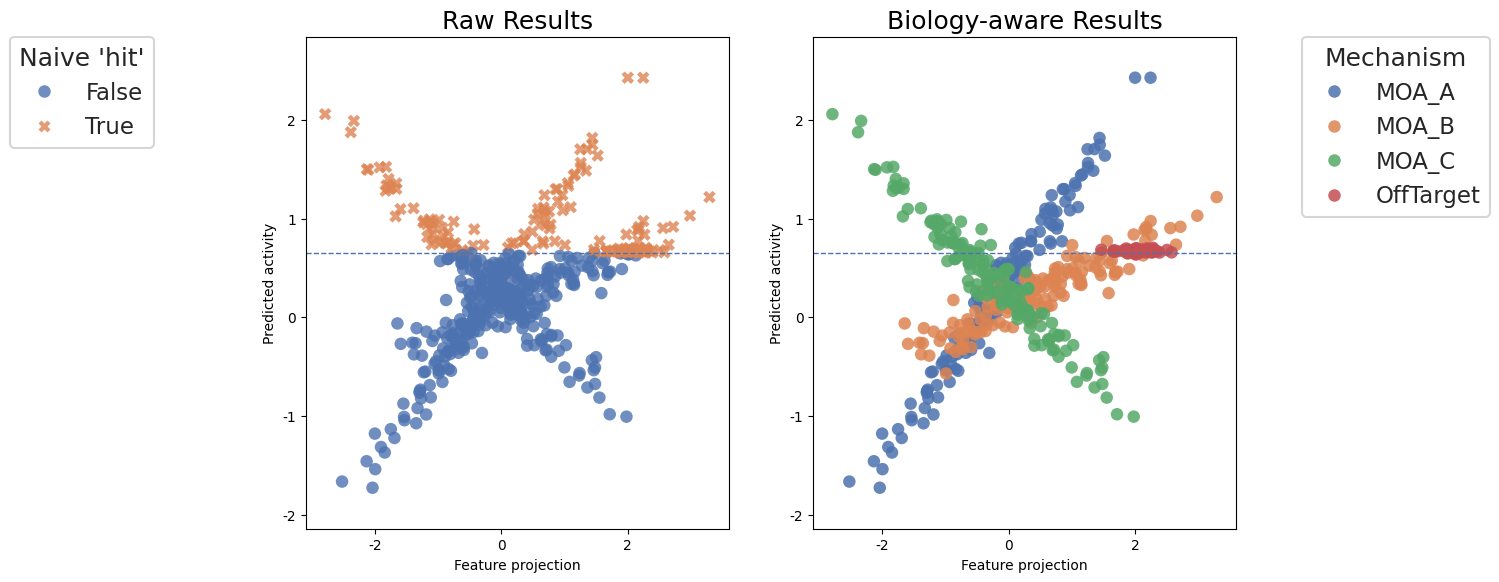
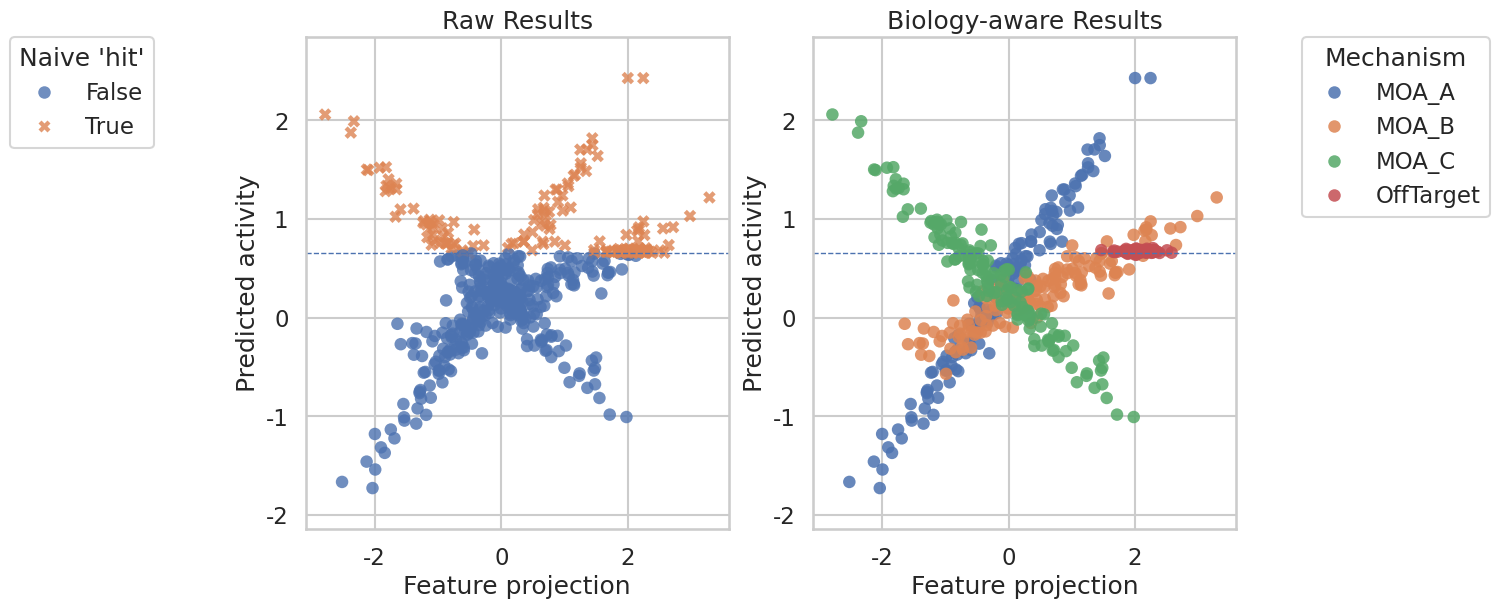

Recreate these plots in Python, in order. (Note: this script raises an exception after producing the figures.)
# ---
# jupyter:
#   jupytext:
#     cell_metadata_filter: -all
#     notebook_metadata_filter: all
#     text_representation:
#       extension: .py
#       format_name: percent
#       format_version: '1.3'
#       jupytext_version: 1.18.1
#   kernelspec:
#     display_name: Python 3 (ipykernel)
#     language: python
#     name: python3
#   language_info:
#     codemirror_mode:
#       name: ipython
#       version: 3
#     file_extension: .py
#     mimetype: text/x-python
#     name: python
#     nbconvert_exporter: python
#     pygments_lexer: ipython3
#     version: 3.11.14
# ---

# %%
import numpy as np
import pandas as pd
import matplotlib.pyplot as plt
import seaborn as sns

def plot_ai_vs_bio_contrast(
    n=450, 
    seed=7, 
    threshold=0.65, 
    noise=0.15,
    width_px=1200,
    height_px=639,
    dpi=100,
):
    """
    Two-panel illustration:
      Left  = 'AI without biology' (naive threshold -> misleading hits)
      Right = 'AI + biology' (colored by mechanism; structure becomes clear)
    """

    rng = np.random.default_rng(seed)

    # Simulate "features" and mechanisms
    n_a = n // 3
    n_b = n // 3
    n_c = n - n_a - n_b

    x_a = rng.normal(0.0, 1.0, n_a)
    y_a = 0.9 * x_a + rng.normal(0, noise, n_a) + 0.4

    x_b = rng.normal(0.5, 1.1, n_b)
    y_b = 0.3 * x_b + rng.normal(0, noise, n_b) + 0.15

    x_c = rng.normal(-0.3, 0.9, n_c)
    y_c = -0.6 * x_c + rng.normal(0, noise, n_c) + 0.25

    x = np.concatenate([x_a, x_b, x_c])
    y = np.concatenate([y_a, y_b, y_c])
    mech = (["MOA_A"] * n_a) + (["MOA_B"] * n_b) + (["MOA_C"] * n_c)

    # Add small off-target pocket near threshold
    m = n // 8
    x_fp = rng.normal(2.0, 0.25, m)
    y_fp = rng.normal(threshold + 0.02, 0.015, m)
    mech_fp = ["OffTarget"] * m

    x = np.concatenate([x, x_fp])
    y = np.concatenate([y, y_fp])
    mech = mech + mech_fp

    df = pd.DataFrame({"feature_x": x, "activity": y, "mechanism": mech})
    df["is_hit_naive"] = df["activity"] >= threshold

    # Plot setup
    fig_w, fig_h = width_px / dpi, height_px / dpi
    fig, axes = plt.subplots(1, 2, figsize=(fig_w, fig_h), dpi=dpi)
    sns.set(context="talk", style="whitegrid")

    # Left: naive hits
    ax = axes[0]
    sns.scatterplot(
        data=df, x="feature_x", y="activity",
        hue="is_hit_naive", style="is_hit_naive",
        alpha=0.8, edgecolor="none", ax=ax
    )
    ax.axhline(threshold, linestyle="--", linewidth=1)
    ax.set_title("Raw Results")
    ax.set_xlabel("Feature projection")
    ax.set_ylabel("Predicted activity")

    # Right: biology-aware
    ax = axes[1]
    sns.scatterplot(
        data=df, x="feature_x", y="activity",
        hue="mechanism", alpha=0.85, edgecolor="none", ax=ax
    )
    ax.axhline(threshold, linestyle="--", linewidth=1)
    ax.set_title("Biology-aware Results")
    ax.set_xlabel("Feature projection")
    ax.set_ylabel("Predicted activity")

    # Harmonize y-limits
    y_min, y_max = df["activity"].min(), df["activity"].max()
    pad = 0.1 * (y_max - y_min)
    for ax in axes:
        ax.set_ylim(y_min - pad, y_max + pad)

    # Legends outside
    axes[0].legend(
        title="Naive 'hit'",
        bbox_to_anchor=(-0.7, 1),
        loc="upper left",
        borderaxespad=0.
    )
    axes[1].legend(
        title="Mechanism",
        bbox_to_anchor=(1.60, 1),
        loc="upper right",
        borderaxespad=0.
    )
    return fig
dpi=100
fig = plot_ai_vs_bio_contrast(dpi=dpi)
plt.show()

# %%
dpi = 100
width_px = 1200
height_px = 639

fig = plot_ai_vs_bio_contrast(width_px=width_px, height_px=height_px, dpi=dpi)

# 1) Ensure legends are included in layout
for ax in fig.axes:
    leg = ax.get_legend()
    if leg is not None:
        leg.set_in_layout(True)

# 2) Compute proportional padding (e.g. 2% of figure size)
#    pad_inches is in *inches*, so convert from pixels.
pad_fraction = 0.02  # adjust this to taste (1–3% usually enough)
pad_inches = (height_px / dpi) * pad_fraction

# 3) Save without transforming the plot
fig.savefig(
    "../docs/assets/images/biounfold-004-why-ai-needs-biology-literacy.png",
    dpi=dpi,
    bbox_inches="tight",   # include legends & titles
    pad_inches=pad_inches, # proportional white space
)

# %%
